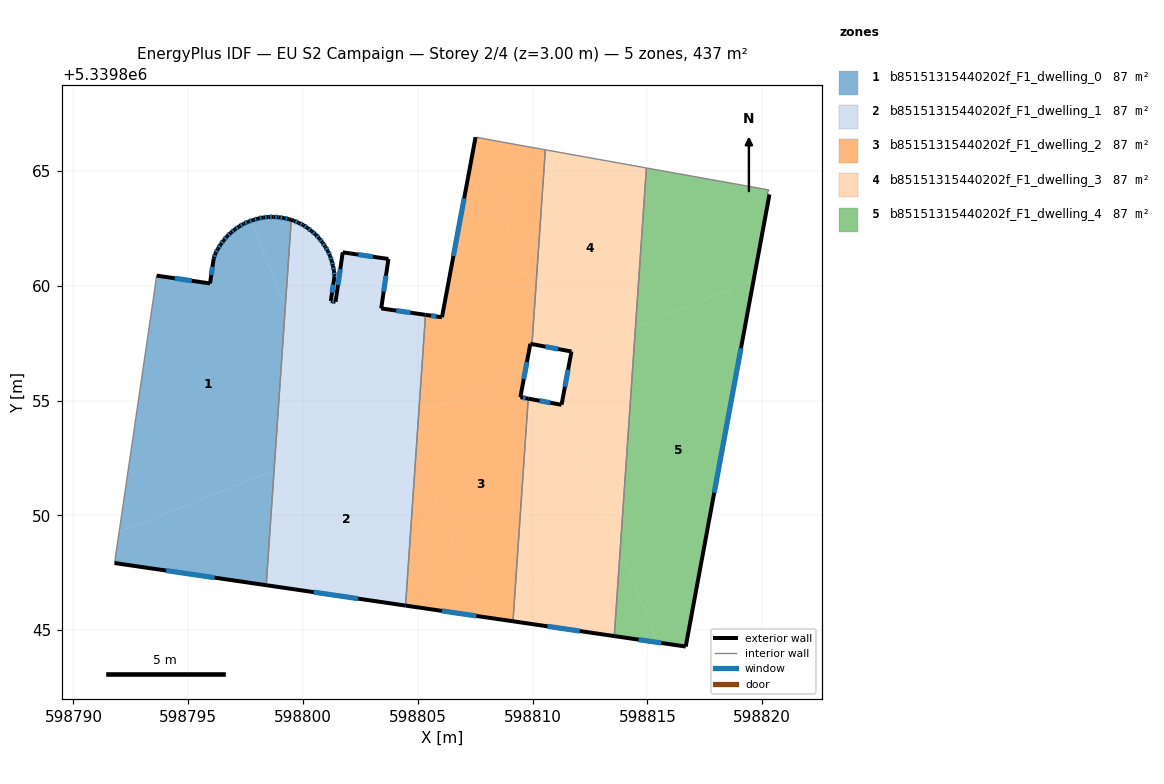
=== STOREY PLAN SPEC (per zone: floor XY polygon, exterior-wall plan segments, windows/doors) ===
zone 1: b85151315440202f_F1_dwelling_0  (87.4 m²)
  floor: (598797.74, 5339862.83) (598799.23, 5339859.08) (598798.74, 5339851.96) (598791.99, 5339849.28) (598793.48, 5339859.44) (598793.62, 5339860.44) (598795.95, 5339860.10) (598796.11, 5339861.19) (598796.19, 5339861.41) (598796.29, 5339861.61) (598796.41, 5339861.80) (598796.55, 5339861.98) (598796.69, 5339862.15) (598796.85, 5339862.31) (598797.03, 5339862.45) (598797.22, 5339862.58) (598797.41, 5339862.70) (598797.61, 5339862.79)
  floor: (598798.74, 5339851.96) (598798.40, 5339846.96) (598791.79, 5339847.92) (598791.99, 5339849.28)
  floor: (598799.49, 5339862.87) (598799.23, 5339859.08) (598797.74, 5339862.83) (598797.83, 5339862.86) (598798.04, 5339862.93) (598798.27, 5339862.97) (598798.49, 5339863.00) (598798.72, 5339863.00) (598798.94, 5339862.98) (598799.17, 5339862.95) (598799.39, 5339862.90)
  exterior wall: (598795.95, 5339860.10) – (598793.62, 5339860.44)  [2.4 m]
    window: (598795.16, 5339860.22) – (598794.42, 5339860.33)  [0.7 m²]
  exterior wall: (598796.11, 5339861.19) – (598795.95, 5339860.10)  [1.1 m]
    window: (598796.06, 5339860.82) – (598796.00, 5339860.47)  [0.3 m²]
  exterior wall: (598796.19, 5339861.41) – (598796.11, 5339861.19)  [0.2 m]
    window: (598796.16, 5339861.33) – (598796.14, 5339861.27)  [0.1 m²]
  exterior wall: (598796.29, 5339861.61) – (598796.19, 5339861.41)  [0.2 m]
    window: (598796.26, 5339861.54) – (598796.22, 5339861.47)  [0.1 m²]
  exterior wall: (598796.41, 5339861.80) – (598796.29, 5339861.61)  [0.2 m]
    window: (598796.37, 5339861.73) – (598796.33, 5339861.67)  [0.1 m²]
  exterior wall: (598796.55, 5339861.98) – (598796.41, 5339861.80)  [0.2 m]
    window: (598796.50, 5339861.92) – (598796.46, 5339861.86)  [0.1 m²]
  exterior wall: (598796.69, 5339862.15) – (598796.55, 5339861.98)  [0.2 m]
    window: (598796.64, 5339862.10) – (598796.60, 5339862.04)  [0.1 m²]
  exterior wall: (598796.85, 5339862.31) – (598796.69, 5339862.15)  [0.2 m]
    window: (598796.80, 5339862.25) – (598796.75, 5339862.21)  [0.1 m²]
  exterior wall: (598797.03, 5339862.45) – (598796.85, 5339862.31)  [0.2 m]
    window: (598796.97, 5339862.40) – (598796.91, 5339862.36)  [0.1 m²]
  exterior wall: (598797.22, 5339862.58) – (598797.03, 5339862.45)  [0.2 m]
    window: (598797.15, 5339862.54) – (598797.09, 5339862.50)  [0.1 m²]
  exterior wall: (598797.41, 5339862.70) – (598797.22, 5339862.58)  [0.2 m]
    window: (598797.35, 5339862.66) – (598797.28, 5339862.62)  [0.1 m²]
  exterior wall: (598797.61, 5339862.79) – (598797.41, 5339862.70)  [0.2 m]
    window: (598797.55, 5339862.76) – (598797.48, 5339862.73)  [0.1 m²]
  exterior wall: (598797.83, 5339862.86) – (598797.61, 5339862.79)  [0.2 m]
    window: (598797.76, 5339862.84) – (598797.69, 5339862.82)  [0.1 m²]
  exterior wall: (598798.04, 5339862.93) – (598797.83, 5339862.86)  [0.2 m]
    window: (598797.97, 5339862.91) – (598797.90, 5339862.89)  [0.1 m²]
  exterior wall: (598798.27, 5339862.97) – (598798.04, 5339862.93)  [0.2 m]
    window: (598798.19, 5339862.96) – (598798.12, 5339862.94)  [0.1 m²]
  exterior wall: (598798.49, 5339863.00) – (598798.27, 5339862.97)  [0.2 m]
    window: (598798.41, 5339862.99) – (598798.34, 5339862.98)  [0.1 m²]
  exterior wall: (598798.72, 5339863.00) – (598798.49, 5339863.00)  [0.2 m]
    window: (598798.64, 5339863.00) – (598798.57, 5339863.00)  [0.1 m²]
  exterior wall: (598798.94, 5339862.98) – (598798.72, 5339863.00)  [0.2 m]
    window: (598798.86, 5339862.99) – (598798.79, 5339862.99)  [0.1 m²]
  exterior wall: (598799.17, 5339862.95) – (598798.94, 5339862.98)  [0.2 m]
    window: (598799.09, 5339862.96) – (598799.02, 5339862.97)  [0.1 m²]
  exterior wall: (598799.39, 5339862.90) – (598799.17, 5339862.95)  [0.2 m]
    window: (598799.32, 5339862.92) – (598799.24, 5339862.93)  [0.1 m²]
  exterior wall: (598799.49, 5339862.87) – (598799.39, 5339862.90)  [0.1 m]
  exterior wall: (598791.79, 5339847.92) – (598798.40, 5339846.96)  [6.7 m]
    window: (598794.04, 5339847.59) – (598796.15, 5339847.28)  [2.0 m²]
  interior walls: 3
zone 2: b85151315440202f_F1_dwelling_1  (87.4 m²)
  floor: (598804.37, 5339854.20) (598804.93, 5339852.80) (598804.47, 5339846.07) (598798.40, 5339846.96) (598798.74, 5339851.96)
  floor: (598803.72, 5339861.17) (598803.41, 5339859.01) (598805.34, 5339858.73) (598805.04, 5339854.46) (598801.60, 5339853.10) (598799.23, 5339859.08) (598799.49, 5339862.87) (598799.60, 5339862.83) (598799.81, 5339862.74) (598800.02, 5339862.64) (598800.20, 5339862.51) (598800.38, 5339862.38) (598800.55, 5339862.23) (598800.70, 5339862.06) (598800.85, 5339861.89) (598800.97, 5339861.70) (598801.08, 5339861.51) (598801.18, 5339861.30) (598801.25, 5339861.08) (598801.31, 5339860.87) (598801.35, 5339860.64) (598801.37, 5339860.42) (598801.21, 5339859.33) (598801.42, 5339859.30) (598801.73, 5339861.46)
  floor: (598799.23, 5339859.08) (598801.60, 5339853.10) (598798.74, 5339851.96)
  floor: (598805.04, 5339854.46) (598804.93, 5339852.80) (598804.37, 5339854.20)
  exterior wall: (598799.81, 5339862.74) – (598799.60, 5339862.83)  [0.2 m]
    window: (598799.74, 5339862.77) – (598799.67, 5339862.80)  [0.1 m²]
  exterior wall: (598800.02, 5339862.64) – (598799.81, 5339862.74)  [0.2 m]
    window: (598799.95, 5339862.67) – (598799.88, 5339862.71)  [0.1 m²]
  exterior wall: (598800.20, 5339862.51) – (598800.02, 5339862.64)  [0.2 m]
    window: (598800.14, 5339862.56) – (598800.08, 5339862.60)  [0.1 m²]
  exterior wall: (598800.38, 5339862.38) – (598800.20, 5339862.51)  [0.2 m]
    window: (598800.32, 5339862.42) – (598800.26, 5339862.47)  [0.1 m²]
  exterior wall: (598800.55, 5339862.23) – (598800.38, 5339862.38)  [0.2 m]
    window: (598800.49, 5339862.28) – (598800.44, 5339862.33)  [0.1 m²]
  exterior wall: (598800.70, 5339862.06) – (598800.55, 5339862.23)  [0.2 m]
    window: (598800.65, 5339862.12) – (598800.60, 5339862.17)  [0.1 m²]
  exterior wall: (598800.85, 5339861.89) – (598800.70, 5339862.06)  [0.2 m]
    window: (598800.80, 5339861.95) – (598800.75, 5339862.00)  [0.1 m²]
  exterior wall: (598800.97, 5339861.70) – (598800.85, 5339861.89)  [0.2 m]
    window: (598800.93, 5339861.76) – (598800.89, 5339861.82)  [0.1 m²]
  exterior wall: (598801.08, 5339861.51) – (598800.97, 5339861.70)  [0.2 m]
    window: (598801.05, 5339861.57) – (598801.01, 5339861.64)  [0.1 m²]
  exterior wall: (598801.18, 5339861.30) – (598801.08, 5339861.51)  [0.2 m]
    window: (598801.15, 5339861.37) – (598801.12, 5339861.44)  [0.1 m²]
  exterior wall: (598801.25, 5339861.08) – (598801.18, 5339861.30)  [0.2 m]
    window: (598801.23, 5339861.16) – (598801.20, 5339861.23)  [0.1 m²]
  exterior wall: (598801.31, 5339860.87) – (598801.25, 5339861.08)  [0.2 m]
    window: (598801.29, 5339860.94) – (598801.27, 5339861.01)  [0.1 m²]
  exterior wall: (598801.35, 5339860.64) – (598801.31, 5339860.87)  [0.2 m]
    window: (598801.33, 5339860.72) – (598801.32, 5339860.79)  [0.1 m²]
  exterior wall: (598801.37, 5339860.42) – (598801.35, 5339860.64)  [0.2 m]
    window: (598801.36, 5339860.49) – (598801.36, 5339860.57)  [0.1 m²]
  exterior wall: (598801.21, 5339859.33) – (598801.37, 5339860.42)  [1.1 m]
    window: (598801.27, 5339859.70) – (598801.32, 5339860.05)  [0.3 m²]
  exterior wall: (598801.42, 5339859.30) – (598801.21, 5339859.33)  [0.2 m]
    window: (598801.35, 5339859.31) – (598801.28, 5339859.32)  [0.1 m²]
  exterior wall: (598801.73, 5339861.46) – (598801.42, 5339859.30)  [2.2 m]
    window: (598801.62, 5339860.72) – (598801.52, 5339860.04)  [0.7 m²]
  exterior wall: (598803.72, 5339861.17) – (598801.73, 5339861.46)  [2.0 m]
    window: (598803.04, 5339861.26) – (598802.41, 5339861.36)  [0.6 m²]
  exterior wall: (598803.41, 5339859.01) – (598803.72, 5339861.17)  [2.2 m]
    window: (598803.51, 5339859.75) – (598803.61, 5339860.43)  [0.7 m²]
  exterior wall: (598805.34, 5339858.73) – (598803.41, 5339859.01)  [1.9 m]
    window: (598804.68, 5339858.83) – (598804.06, 5339858.92)  [0.6 m²]
  exterior wall: (598798.40, 5339846.96) – (598804.47, 5339846.07)  [6.1 m]
    window: (598800.46, 5339846.65) – (598802.40, 5339846.37)  [1.9 m²]
  exterior wall: (598799.60, 5339862.83) – (598799.49, 5339862.87)  [0.1 m]
  interior walls: 2
zone 3: b85151315440202f_F1_dwelling_2  (87.4 m²)
  floor: (598807.48, 5339866.25) (598810.12, 5339859.59) (598809.98, 5339857.46) (598809.90, 5339857.47) (598809.69, 5339856.31) (598805.04, 5339854.46) (598805.34, 5339858.73) (598806.05, 5339858.63)
  floor: (598809.69, 5339856.31) (598809.47, 5339855.15) (598809.81, 5339855.08) (598809.15, 5339845.38) (598807.80, 5339845.58) (598804.93, 5339852.80) (598805.04, 5339854.46)
  floor: (598810.56, 5339865.92) (598810.12, 5339859.59) (598807.48, 5339866.25) (598807.52, 5339866.47) (598808.26, 5339866.33)
  floor: (598804.93, 5339852.80) (598807.80, 5339845.58) (598804.47, 5339846.07)
  exterior wall: (598809.90, 5339857.47) – (598809.97, 5339857.46)  [0.1 m]
  exterior wall: (598809.47, 5339855.15) – (598809.90, 5339857.47)  [2.4 m]
    window: (598809.62, 5339855.94) – (598809.76, 5339856.68)  [0.7 m²]
  exterior wall: (598809.81, 5339855.08) – (598809.47, 5339855.15)  [0.3 m]
    window: (598809.70, 5339855.10) – (598809.59, 5339855.13)  [0.1 m²]
  exterior wall: (598804.47, 5339846.07) – (598809.15, 5339845.38)  [4.7 m]
    window: (598806.06, 5339845.84) – (598807.55, 5339845.62)  [1.4 m²]
  exterior wall: (598806.05, 5339858.63) – (598805.34, 5339858.73)  [0.7 m]
    window: (598805.81, 5339858.66) – (598805.58, 5339858.70)  [0.2 m²]
  exterior wall: (598807.52, 5339866.47) – (598806.05, 5339858.63)  [8.0 m]
    window: (598807.02, 5339863.80) – (598806.55, 5339861.30)  [2.4 m²]
  interior walls: 5
zone 4: b85151315440202f_F1_dwelling_3  (87.4 m²)
  floor: (598811.28, 5339854.93) (598813.82, 5339848.54) (598813.56, 5339844.74) (598809.15, 5339845.38) (598809.81, 5339855.08) (598811.26, 5339854.81)
  floor: (598814.96, 5339865.13) (598814.48, 5339858.22) (598811.69, 5339857.11) (598811.69, 5339857.12) (598811.70, 5339857.13) (598811.05, 5339857.26) (598810.12, 5339859.59) (598810.56, 5339865.92)
  floor: (598814.48, 5339858.22) (598813.82, 5339848.54) (598811.28, 5339854.93) (598811.69, 5339857.11)
  floor: (598810.12, 5339859.59) (598811.05, 5339857.26) (598809.98, 5339857.46)
  exterior wall: (598811.26, 5339854.81) – (598809.81, 5339855.08)  [1.5 m]
    window: (598810.77, 5339854.90) – (598810.31, 5339854.99)  [0.5 m²]
  exterior wall: (598811.70, 5339857.13) – (598811.26, 5339854.81)  [2.4 m]
    window: (598811.55, 5339856.34) – (598811.41, 5339855.60)  [0.7 m²]
  exterior wall: (598809.97, 5339857.46) – (598811.70, 5339857.13)  [1.8 m]
    window: (598810.56, 5339857.35) – (598811.11, 5339857.24)  [0.5 m²]
  exterior wall: (598809.15, 5339845.38) – (598813.56, 5339844.74)  [4.5 m]
    window: (598810.65, 5339845.16) – (598812.06, 5339844.96)  [1.4 m²]
  interior walls: 4
zone 5: b85151315440202f_F1_dwelling_4  (87.4 m²)
  floor: (598819.63, 5339860.26) (598816.67, 5339844.29) (598815.44, 5339844.46) (598813.82, 5339848.54) (598814.48, 5339858.22)
  floor: (598813.82, 5339848.54) (598815.44, 5339844.46) (598813.56, 5339844.74)
  floor: (598820.29, 5339864.17) (598820.21, 5339864.00) (598820.32, 5339863.98) (598819.63, 5339860.26) (598814.48, 5339858.22) (598814.96, 5339865.13)
  exterior wall: (598816.67, 5339844.28) – (598820.32, 5339863.97)  [20.0 m]
    window: (598817.91, 5339850.98) – (598819.08, 5339857.28)  [6.1 m²]
  exterior wall: (598813.56, 5339844.74) – (598816.67, 5339844.28)  [3.1 m]
    window: (598814.62, 5339844.58) – (598815.61, 5339844.44)  [1.0 m²]
  interior walls: 4

=== DERIVED (storey summary) ===
Building: EU S2 Campaign
Storey: 2 of 4  (floor level z = 3.00 m)
Storey gross floor area: 437.1 m²
Zones on this storey: 5
  - b85151315440202f_F1_dwelling_0: floor 87.4 m²; exterior wall 14.3 m (42.9 m²); 21 window(s) 4.3 m²; WWR 10.1%
  - b85151315440202f_F1_dwelling_1: floor 87.4 m²; exterior wall 19.0 m (57.1 m²); 21 window(s) 5.8 m²; WWR 10.1%
  - b85151315440202f_F1_dwelling_2: floor 87.4 m²; exterior wall 16.2 m (48.7 m²); 5 window(s) 4.9 m²; WWR 10.2%
  - b85151315440202f_F1_dwelling_3: floor 87.4 m²; exterior wall 10.0 m (30.1 m²); 4 window(s) 3.1 m²; WWR 10.2%
  - b85151315440202f_F1_dwelling_4: floor 87.4 m²; exterior wall 23.2 m (69.5 m²); 2 window(s) 7.1 m²; WWR 10.2%
Zone adjacency (shared interzone walls):
  - b85151315440202f_F1_dwelling_0 ↔ b85151315440202f_F1_dwelling_1
  - b85151315440202f_F1_dwelling_1 ↔ b85151315440202f_F1_dwelling_2
  - b85151315440202f_F1_dwelling_2 ↔ b85151315440202f_F1_dwelling_3
  - b85151315440202f_F1_dwelling_3 ↔ b85151315440202f_F1_dwelling_4